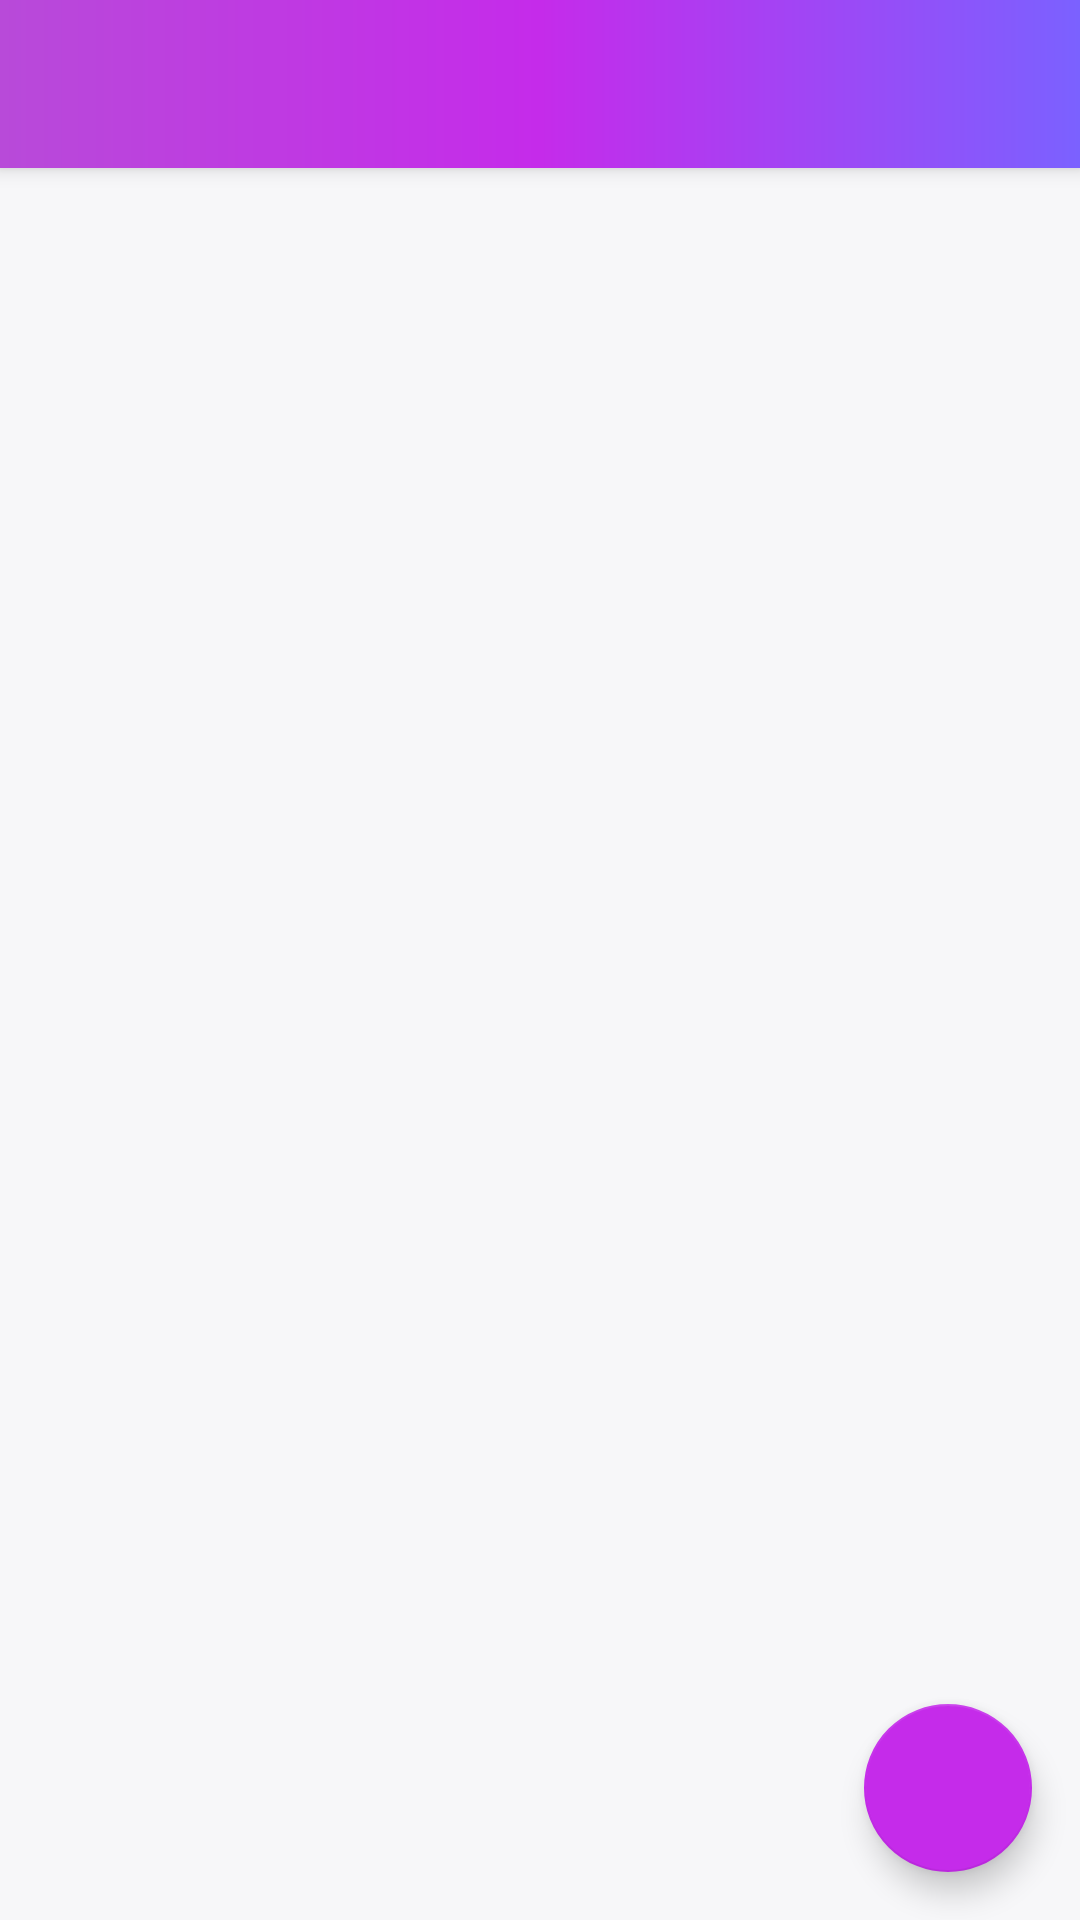

The Android layout XML behind this screen, and the referenced resources:
<!-- AndroidManifest.xml: application theme Theme.NariGuard -->
<!-- res/layout/activity_emergencycontact.xml -->
<?xml version="1.0" encoding="utf-8"?>
<androidx.coordinatorlayout.widget.CoordinatorLayout
    xmlns:android="http://schemas.android.com/apk/res/android"
    xmlns:app="http://schemas.android.com/apk/res-auto"
    xmlns:tools="http://schemas.android.com/tools"
    android:layout_width="match_parent"
    android:layout_height="match_parent"
    android:id="@+id/emergencyContactLayout"
    android:background="#F7F7F9"
    tools:context=".EmergencycontactActivity">

    
    <com.google.android.material.appbar.MaterialToolbar
        android:id="@+id/contactsToolbar"
        android:layout_width="match_parent"
        android:layout_height="wrap_content"
        android:title="Contacts"
        android:titleTextColor="@android:color/white"
        app:titleCentered="true"
        android:background="@drawable/topbar_gradient"
        android:elevation="4dp"/>


    <androidx.recyclerview.widget.RecyclerView
        android:id="@+id/recyclerViewContacts"
        android:layout_width="match_parent"
        android:layout_height="match_parent"
        android:layout_marginTop="?attr/actionBarSize"
        android:padding="8dp"
        android:clipToPadding="false"/>

    
    <com.google.android.material.floatingactionbutton.FloatingActionButton
        android:id="@+id/fabAddContact"
        android:layout_width="wrap_content"
        android:layout_height="wrap_content"
        android:contentDescription="Add Contact"
        android:src="@drawable/add"
        android:tint="#FFFFFF"
        android:layout_margin="16dp"
        app:backgroundTint="#C52BEA"
        app:layout_anchor="@id/recyclerViewContacts"
        app:layout_anchorGravity="bottom|end"/>
</androidx.coordinatorlayout.widget.CoordinatorLayout>
<!-- resources referenced by this layout -->
<resources>
  <!-- drawable topbar_gradient (drawable) -->
  <shape xmlns:android="http://schemas.android.com/apk/res/android">
      <gradient
          android:startColor="#B84AD9"
          android:centerColor="#C52BEA"
          android:endColor="#7B61FF"
          android:angle="0"/>
  </shape>
  <style name="Theme.NariGuard" parent="Theme.MaterialComponents.DayNight.NoActionBar">
  
  
          <item name="colorPrimary">@color/colorPrimary</item>
          <item name="colorPrimaryVariant">@color/colorPrimaryDark</item>
          <item name="colorOnPrimary">@color/white</item>
          <item name="colorSecondary">@color/colorAccent</item>
          <item name="colorOnSecondary">@color/black</item>
  
  
          <item name="android:windowFullscreen">true</item>
          <item name="android:windowTranslucentStatus">true</item>
  
  
          <item name="android:windowDrawsSystemBarBackgrounds">true</item>
  
      </style>
  <color name="colorPrimary">#C52BEA</color>
  <color name="colorPrimaryDark">#A11AC8</color>
  <color name="white">#FFFFFF</color>
  <color name="colorAccent">#C52BEA</color>
  <color name="black">#000000</color>
</resources>
